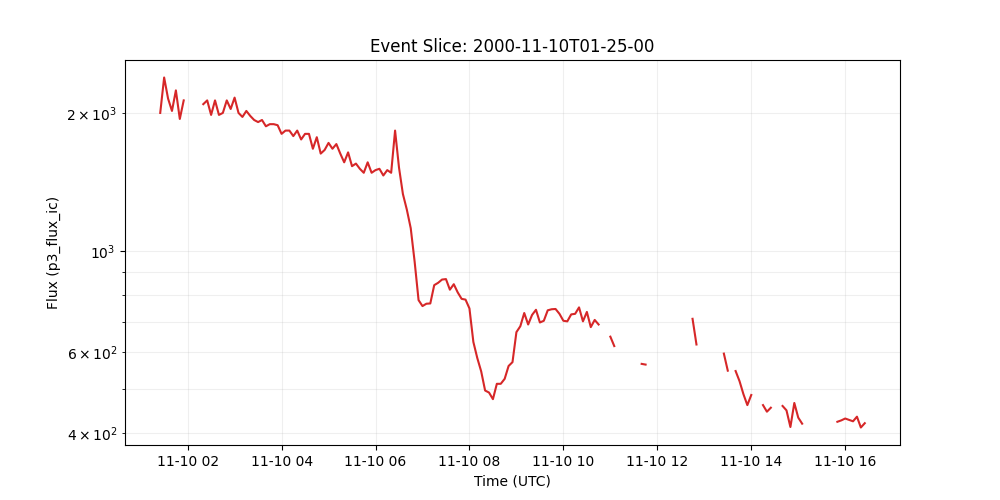

Values plotted in this chart, from the file beside it:
time_tag, p3_flux_ic
2000-11-10 01:25:00, 2000
2000-11-10 01:30:00, 2390
2000-11-10 01:35:00, 2150
2000-11-10 01:40:00, 2020
2000-11-10 01:45:00, 2240
2000-11-10 01:50:00, 1940
2000-11-10 01:55:00, 2130
2000-11-10 02:00:00, 
2000-11-10 02:05:00, 
2000-11-10 02:10:00, 
2000-11-10 02:15:00, 
2000-11-10 02:20:00, 2090
2000-11-10 02:25:00, 2130
2000-11-10 02:30:00, 1980
2000-11-10 02:35:00, 2130
2000-11-10 02:40:00, 1980
2000-11-10 02:45:00, 2000
2000-11-10 02:50:00, 2130
2000-11-10 02:55:00, 2040
2000-11-10 03:00:00, 2160
2000-11-10 03:05:00, 2000
2000-11-10 03:10:00, 1960
2000-11-10 03:15:00, 2020
2000-11-10 03:20:00, 1970
2000-11-10 03:25:00, 1930
2000-11-10 03:30:00, 1910
2000-11-10 03:35:00, 1930
2000-11-10 03:40:00, 1870
2000-11-10 03:45:00, 1890
2000-11-10 03:50:00, 1890
2000-11-10 03:55:00, 1880
2000-11-10 04:00:00, 1800
2000-11-10 04:05:00, 1830
2000-11-10 04:10:00, 1830
2000-11-10 04:15:00, 1780
2000-11-10 04:20:00, 1830
2000-11-10 04:25:00, 1750
2000-11-10 04:30:00, 1800
2000-11-10 04:35:00, 1800
2000-11-10 04:40:00, 1670
2000-11-10 04:45:00, 1770
2000-11-10 04:50:00, 1630
2000-11-10 04:55:00, 1660
2000-11-10 05:00:00, 1720
2000-11-10 05:05:00, 1670
2000-11-10 05:10:00, 1710
2000-11-10 05:15:00, 1630
2000-11-10 05:20:00, 1560
2000-11-10 05:25:00, 1640
2000-11-10 05:30:00, 1530
2000-11-10 05:35:00, 1550
2000-11-10 05:40:00, 1510
2000-11-10 05:45:00, 1480
2000-11-10 05:50:00, 1560
2000-11-10 05:55:00, 1480
2000-11-10 06:00:00, 1500
2000-11-10 06:05:00, 1510
2000-11-10 06:10:00, 1460
2000-11-10 06:15:00, 1500
2000-11-10 06:20:00, 1480
... 122 more rows
